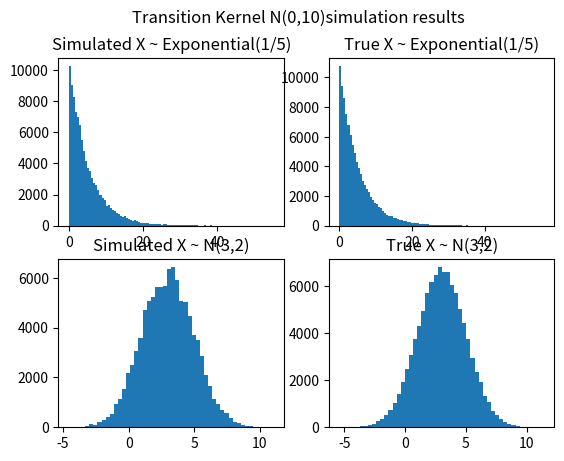

Python code for this plot:
# -*- coding:utf-8 -*-

import random
import numpy as np
import matplotlib.pyplot as plt


def mh(q, p, m, n):
    # randomize a number
    x = random.uniform(0.1, 1)
    for t in range(0, m+n):
        x_sample = q.sample(x)
        try:
            accept_prob = min(1, p.prob(x_sample)*q.prob(x_sample, x)/(p.prob(x)*q.prob(x, x_sample)))
        except:
            accept_prob = 0

        u = random.uniform(0, 1)

        if u < accept_prob:
            x = x_sample

        if t >= m:
            yield x


class Exponential(object):
    def __init__(self, scale):
        self.scale = scale
        self.lam = 1.0 / scale

    def prob(self, x):
        if x <= 0:
            raise Exception("The sample shouldn't be less than zero")

        result = self.lam * np.exp(-x * self.lam)
        return result

    def sample(self, num):
        sample = np.random.exponential(self.scale, num)
        return sample


# 假设我们的目标概率密度函数p1(x)是指数概率密度函数
scale = 5
p1 = Exponential(scale)


class Norm():
    def __init__(self, mean, std):
        self.mean = mean
        self.sigma = std

    def prob(self, x):
        return np.exp(-(x - self.mean) ** 2 / (2 * self.sigma ** 2.0)) * 1.0 / (np.sqrt(2 * np.pi) * self.sigma)

    def sample(self, num):
        sample = np.random.normal(self.mean, self.sigma, size=num)
        return sample

# 假设我们的目标概率密度函数p1(x)是均值方差分别为3,2的正态分布
p2 = Norm(3, 2)


class Transition():
    def __init__(self, sigma):
        self.sigma = sigma

    def sample(self, cur_mean):
        cur_sample = np.random.normal(cur_mean, scale=self.sigma, size=1)[0]
        return cur_sample

    def prob(self, mean, x):
        return np.exp(-(x-mean)**2/(2*self.sigma**2.0)) * 1.0/(np.sqrt(2 * np.pi)*self.sigma)


# 假设我们的转移核方差为10的正态分布
q = Transition(10)

m = 100
n = 100000 # 采样个数

simulate_samples_p1 = [li for li in mh(q, p1, m, n)]

plt.subplot(2,2,1)
plt.hist(simulate_samples_p1, 100)
plt.title("Simulated X ~ Exponential(1/5)")

samples = p1.sample(n)
plt.subplot(2,2,2)
plt.hist(samples, 100)
plt.title("True X ~ Exponential(1/5)")

simulate_samples_p2 = [li for li in mh(q, p2, m, n)]
plt.subplot(2,2,3)
plt.hist(simulate_samples_p2, 50)
plt.title("Simulated X ~ N(3,2)")


samples = p2.sample(n)
plt.subplot(2,2,4)
plt.hist(samples, 50)
plt.title("True X ~ N(3,2)")

plt.suptitle("Transition Kernel N(0,10)simulation results")
plt.show()
